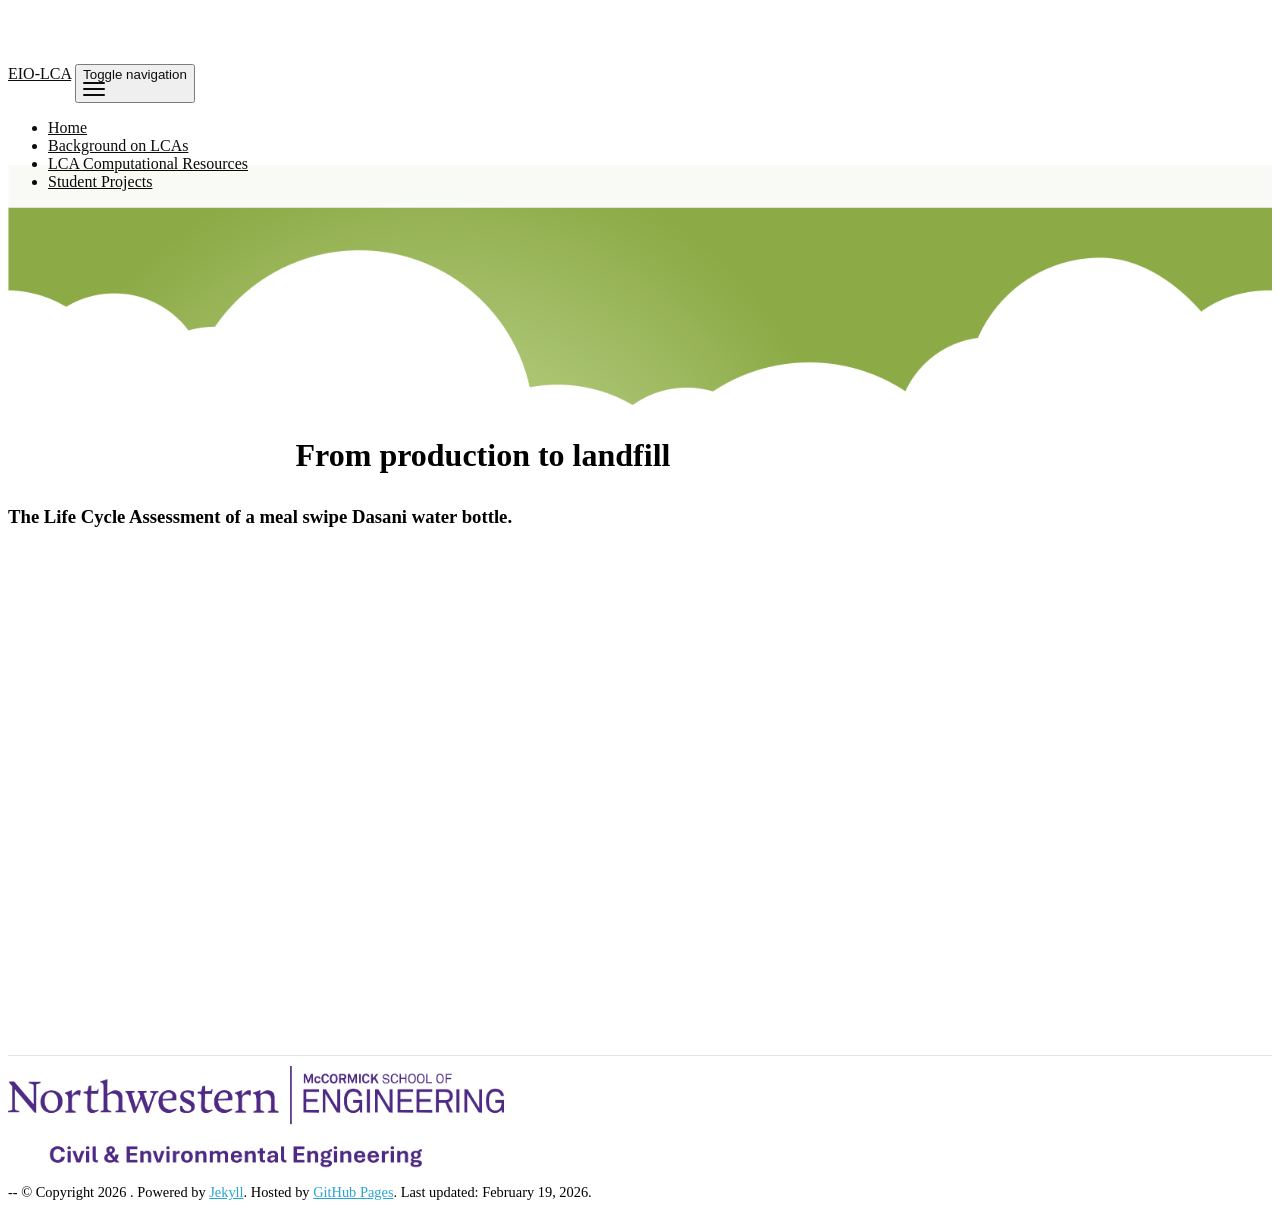

repository: CivEnv304/CivEnv304.github.io · page: projects-water/index.html · generator: jekyll

---
layout: page
permalink: /projects-water/
title: From production to landfill
page_title: From production to landfill
nav: false
nav_order: 1
---

### The Life Cycle Assessment of a meal swipe Dasani water bottle.
<iframe width="896" height="504" src="https://www.youtube.com/embed/Nansy2SfcUE?si=FhvkUNaXZmPYFkII" title="YouTube video player" frameborder="0" allow="accelerometer; autoplay; clipboard-write; encrypted-media; gyroscope; picture-in-picture; web-share" referrerpolicy="strict-origin-when-cross-origin" allowfullscreen></iframe>

<!--
<video width="1280" height="720" controls preload="auto">
  <source src="{{ site.baseurl }}/assets/video/Coffee EIOLCA.mp4" type="video/mp4">
  Your browser does not support the video tag.
</video>
-->
